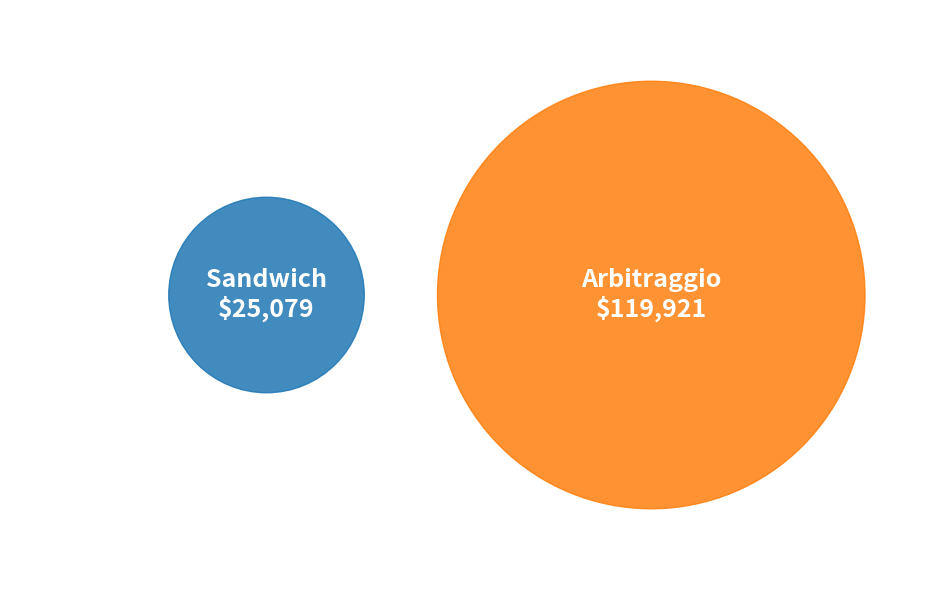

The script that saved this image:
import matplotlib.pyplot as plt
import numpy as np

# === Dati ===
labels = ["Sandwich", "Arbitraggio"]
values = [25079.15, 119920.85]
colors = ["#1f77b4", "#ff7f0e"]

# === Calcolo raggio proporzionale all’area ===
max_value = max(values)
scale = 1.5 / np.sqrt(max_value)  # scala per dimensioni visive
radii = [np.sqrt(v) * scale for v in values]

# === Posizioni: più ravvicinate ===
positions = [-1.2, 1.5]  # ridotto il gap

# === Plot ===
fig, ax = plt.subplots(figsize=(10, 6))

for x, r, color, label, val in zip(positions, radii, colors, labels, values):
    # Disegna la bolla
    bubble = plt.Circle((x, 0), r, color=color, alpha=0.85)
    ax.add_artist(bubble)
    # Testo centrato dentro la bolla
    ax.text(x, 0, f"{label}\n${val:,.0f}", 
            ha='center', va='center', color='white',
            fontsize=18, fontweight='bold')

# === Pulizia layout ===
ax.set_xlim(-3, 3.5)
ax.set_ylim(-2, 2)
ax.set_aspect('equal')
ax.axis('off')

plt.tight_layout()
plt.show()
